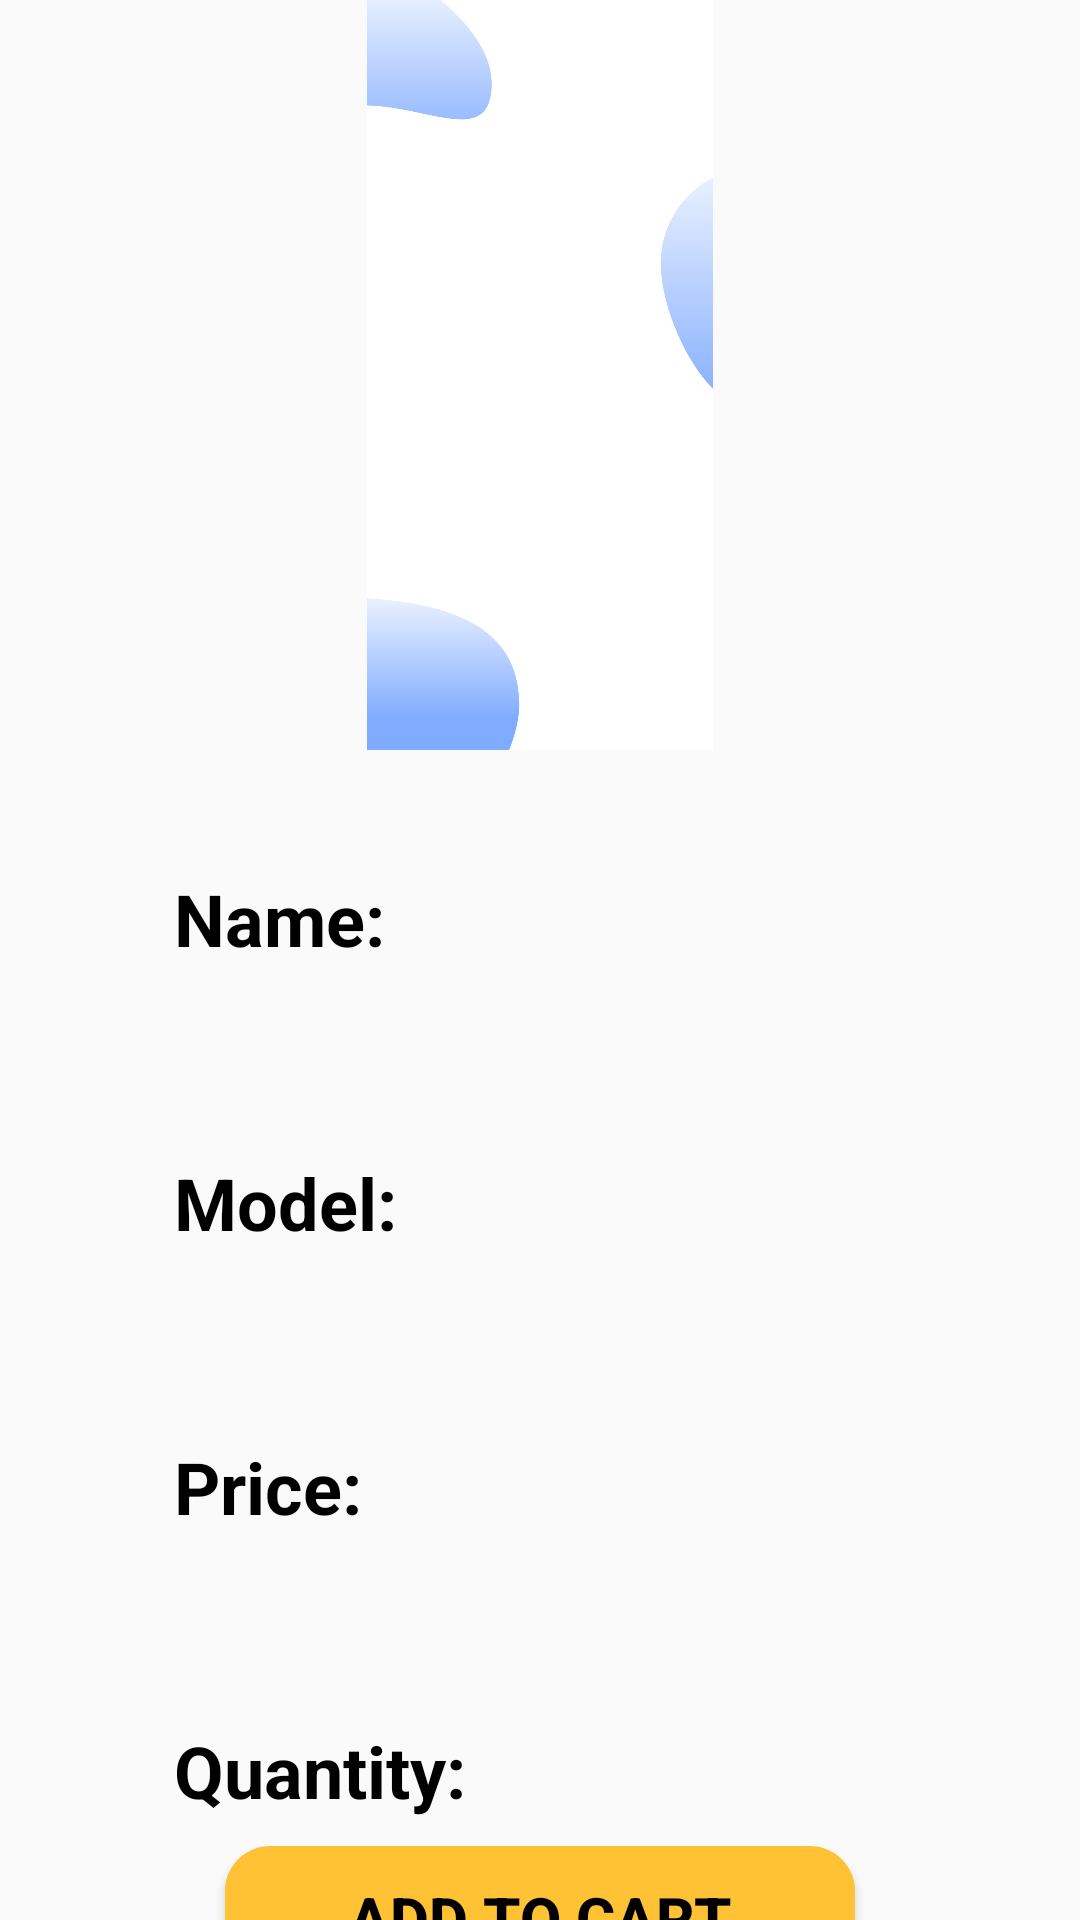

This screen was rendered from an Android layout file. Write that file and the resources it references.
<!-- AndroidManifest.xml: application theme Base.Theme.CMS -->
<!-- res/layout/fragment_each_component.xml -->
<?xml version="1.0" encoding="utf-8"?>
<androidx.constraintlayout.widget.ConstraintLayout
    xmlns:android="http://schemas.android.com/apk/res/android"
    xmlns:app="http://schemas.android.com/apk/res-auto"
    xmlns:tools="http://schemas.android.com/tools"
    android:layout_width="match_parent"
    android:layout_height="match_parent"
    tools:context=".ui.fragments.home.EachComponentFragment">


    <androidx.constraintlayout.widget.Guideline
        android:id="@+id/gdlineMainLeft"
        android:layout_width="wrap_content"
        android:layout_height="wrap_content"
        android:orientation="vertical"
        app:layout_constraintGuide_percent="0.05" />


    <ImageView
        android:id="@+id/component_image"
        android:layout_width="250dp"
        android:layout_height="250dp"
        android:elevation="40dp"
        android:outlineAmbientShadowColor="@color/black"
        app:srcCompat="@drawable/bg"
        app:layout_constraintCircleRadius="4dp"
        app:layout_constraintEnd_toEndOf="parent"
        app:layout_constraintStart_toStartOf="parent"
        app:layout_constraintTop_toTopOf="parent" />


    <TextView
        android:id="@+id/name_header"
        android:layout_width="wrap_content"
        android:layout_height="wrap_content"
        android:layout_marginStart="40dp"
        android:layout_marginTop="40dp"
        android:text="Name:"
        android:textColor="@color/black"
        android:textSize="24sp"
        android:textStyle="bold"
        app:layout_constraintStart_toStartOf="@+id/gdlineMainLeft"
        app:layout_constraintTop_toBottomOf="@+id/component_image" />

    <TextView
        android:id="@+id/name_value"
        android:layout_width="wrap_content"
        android:layout_height="wrap_content"
        android:textColor="@color/textBlue"
        android:textSize="24sp"
        android:textStyle="bold"
        app:layout_constraintStart_toStartOf="@+id/name_header"
        app:layout_constraintTop_toBottomOf="@+id/name_header" />

    <TextView
        android:id="@+id/model_header"
        android:layout_width="wrap_content"
        android:layout_height="wrap_content"
        android:layout_marginTop="30dp"
        android:text="Model:"
        android:textColor="@color/black"
        android:textSize="24sp"
        android:textStyle="bold"
        app:layout_constraintStart_toStartOf="@+id/name_value"
        app:layout_constraintTop_toBottomOf="@+id/name_value" />

    <TextView
        android:id="@+id/model_value"
        android:layout_width="wrap_content"
        android:layout_height="wrap_content"
        android:textColor="@color/textBlue"
        android:textSize="24sp"
        android:textStyle="bold"
        app:layout_constraintStart_toStartOf="@+id/model_header"
        app:layout_constraintTop_toBottomOf="@+id/model_header" />
    <TextView
        android:id="@+id/price_header"
        android:layout_width="wrap_content"
        android:layout_height="wrap_content"
        android:layout_marginTop="30dp"
        android:text="Price:"
        android:textColor="@color/black"
        android:textSize="24sp"
        android:textStyle="bold"
        app:layout_constraintStart_toStartOf="@+id/model_value"
        app:layout_constraintTop_toBottomOf="@+id/model_value" />

    <TextView
        android:id="@+id/price_value"
        android:layout_width="wrap_content"
        android:layout_height="wrap_content"
        android:textColor="@color/textBlue"
        android:textSize="24sp"
        android:textStyle="bold"
        app:layout_constraintStart_toStartOf="@+id/price_header"
        app:layout_constraintTop_toBottomOf="@+id/price_header" />

    <TextView
        android:id="@+id/quantity_header"
        android:layout_width="wrap_content"
        android:layout_height="wrap_content"
        android:layout_marginTop="30dp"
        android:text="Quantity:"
        android:textColor="@color/black"
        android:textSize="24sp"
        android:textStyle="bold"
        app:layout_constraintStart_toStartOf="@+id/price_value"
        app:layout_constraintTop_toBottomOf="@+id/price_value" />

    <TextView
        android:id="@+id/quantity_value"
        android:layout_width="wrap_content"
        android:layout_height="wrap_content"
        android:textColor="@color/textBlue"
        android:textSize="24sp"
        android:textStyle="bold"
        app:layout_constraintStart_toStartOf="@+id/quantity_header"
        app:layout_constraintTop_toBottomOf="@+id/quantity_header" />

    <Button
        android:id="@+id/add_to_cart"
        android:layout_width="0dp"
        android:layout_height="wrap_content"
        android:layout_margin="20dp"
        android:background="@drawable/rounded_corner_button"
        android:text="Add to Cart"
        android:textColor="@color/black"
        android:textSize="20sp"
        android:textStyle="bold"
        app:layout_constraintBottom_toBottomOf="parent"
        app:layout_constraintEnd_toEndOf="@+id/component_image"
        app:layout_constraintStart_toStartOf="@+id/component_image"
        app:layout_constraintTop_toBottomOf="@+id/quantity_value" />

</androidx.constraintlayout.widget.ConstraintLayout>
<!-- resources referenced by this layout -->
<resources>
  <color name="black">#FF000000</color>
  <color name="textBlue">#3D76E6</color>
  <!-- drawable bg: vector/xml drawable (drawable, 2319 chars, omitted) -->
  <!-- drawable rounded_corner_button (drawable) -->
  <?xml version="1.0" encoding="utf-8"?>
  <shape xmlns:android="http://schemas.android.com/apk/res/android">
      <corners android:radius="15sp" />
      <gradient android:startColor="#FFC235" android:endColor="#FFC235" />
  </shape>
  <style name="Base.Theme.CMS" parent="Theme.AppCompat.DayNight.NoActionBar">
          
          
      </style>
</resources>
